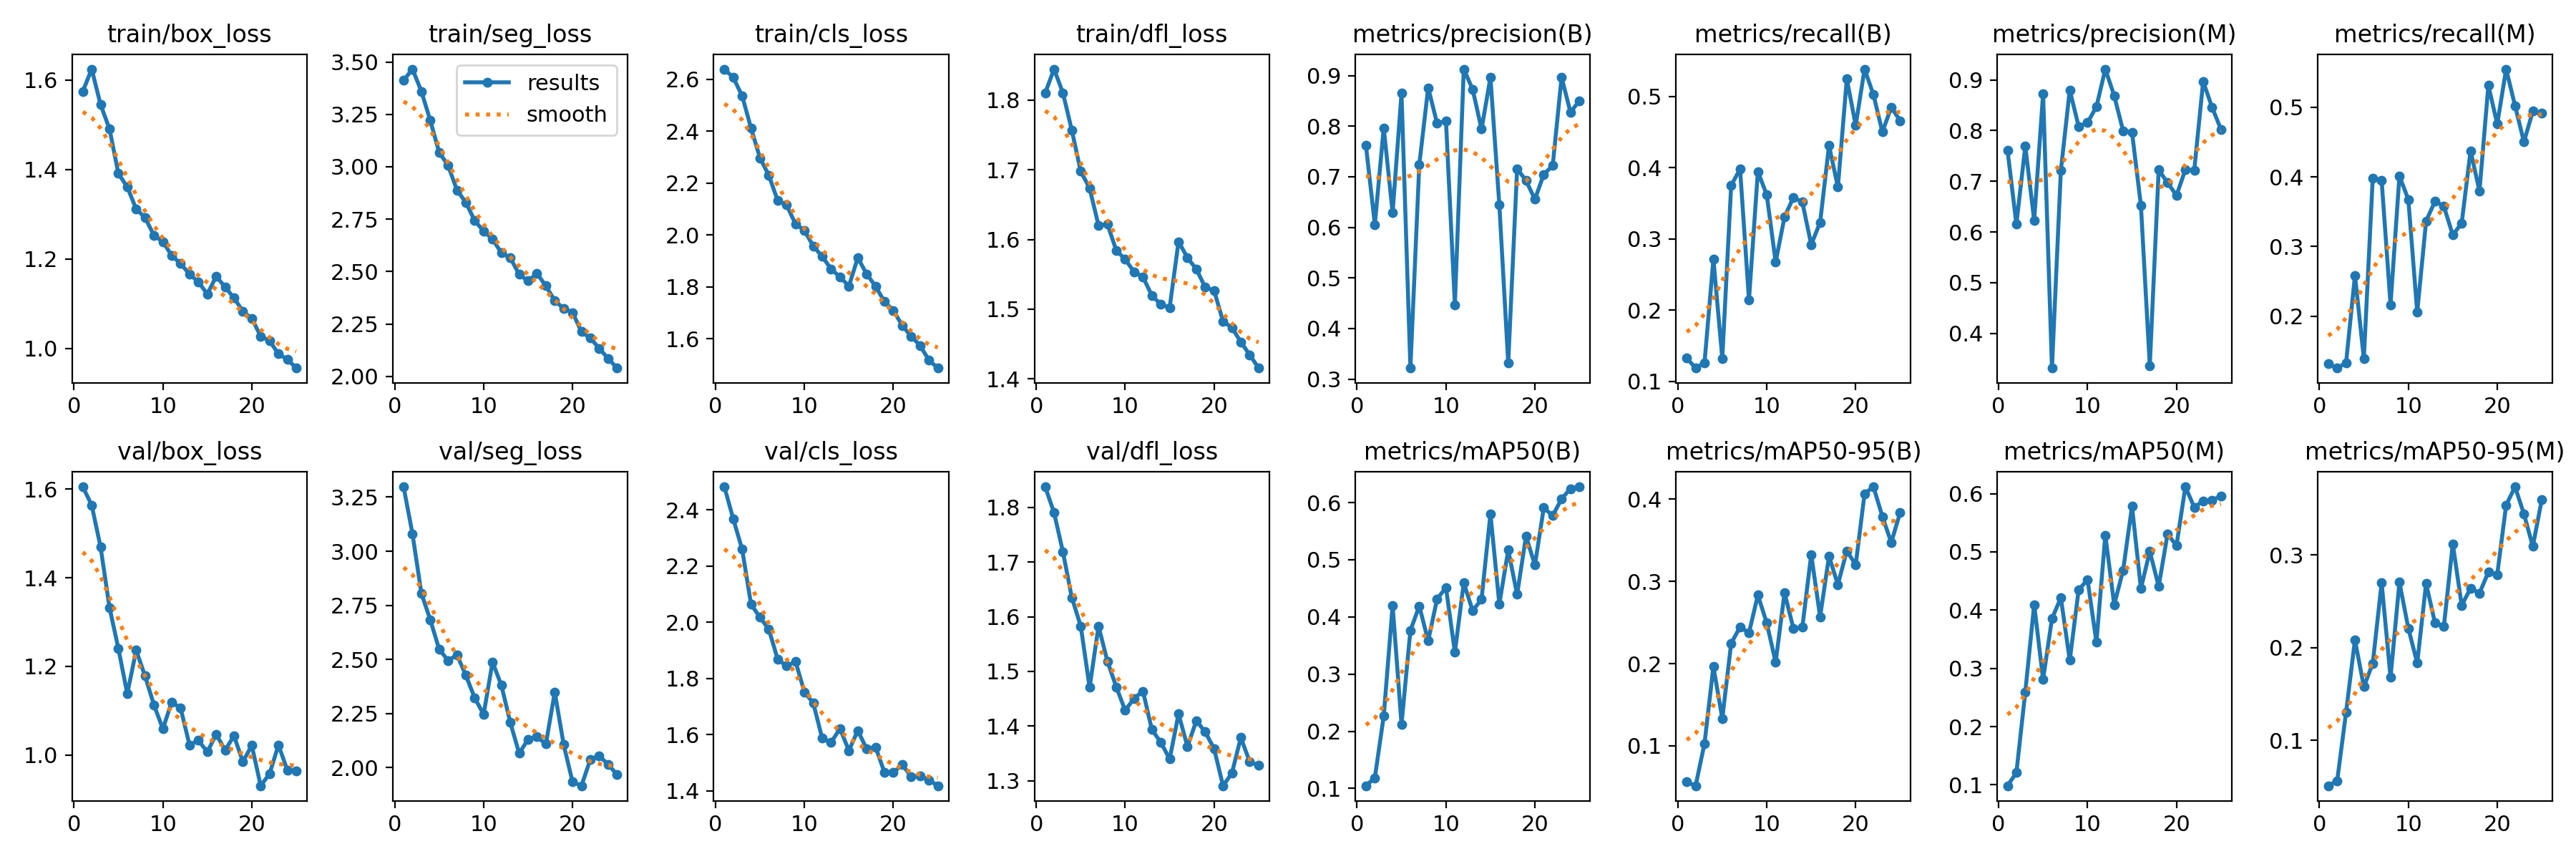

Values plotted in this chart, from the file beside it:
epoch, time, train/box_loss, train/seg_loss, train/cls_loss, train/dfl_loss, metrics/precision(B), metrics/recall(B), metrics/mAP50(B), metrics/mAP50-95(B), metrics/precision(M), metrics/recall(M), metrics/mAP50(M), metrics/mAP50-95(M), val/box_loss, val/seg_loss, val/cls_loss, val/dfl_loss, lr/pg0, lr/pg1, lr/pg2
1, 406.9, 1.575, 3.412, 2.639, 1.81, 0.7615, 0.1328, 0.1047, 0.05599, 0.7615, 0.1314, 0.09852, 0.05128, 1.605, 3.298, 2.482, 1.838, 0.0003028, 0.0003028, 0.0003028
2, 799.7, 1.624, 3.466, 2.606, 1.845, 0.6057, 0.1188, 0.1187, 0.05137, 0.6154, 0.1255, 0.1209, 0.05653, 1.564, 3.08, 2.367, 1.79, 0.0005818, 0.0005818, 0.0005818
3, 1188, 1.545, 3.36, 2.535, 1.81, 0.7964, 0.1263, 0.2266, 0.1028, 0.7692, 0.1329, 0.2596, 0.1304, 1.469, 2.806, 2.259, 1.718, 0.0008368, 0.0008368, 0.0008368
4, 1576, 1.49, 3.221, 2.411, 1.757, 0.629, 0.2716, 0.42, 0.1962, 0.623, 0.2586, 0.4095, 0.2084, 1.333, 2.683, 2.063, 1.635, 0.000801, 0.000801, 0.000801
5, 1961, 1.391, 3.069, 2.297, 1.698, 0.865, 0.1326, 0.2121, 0.1332, 0.8724, 0.1392, 0.281, 0.1579, 1.24, 2.547, 2.018, 1.583, 0.000765, 0.000765, 0.000765
6, 2344, 1.361, 3.007, 2.229, 1.673, 0.3218, 0.3753, 0.3765, 0.2248, 0.3318, 0.3984, 0.3854, 0.183, 1.138, 2.495, 1.974, 1.471, 0.000729, 0.000729, 0.000729
7, 2726, 1.312, 2.889, 2.132, 1.62, 0.7243, 0.398, 0.4189, 0.2445, 0.7213, 0.3949, 0.4213, 0.2698, 1.236, 2.521, 1.867, 1.583, 0.000693, 0.000693, 0.000693
8, 3111, 1.292, 2.83, 2.115, 1.622, 0.8758, 0.2145, 0.3581, 0.2374, 0.8797, 0.2166, 0.3139, 0.1678, 1.178, 2.427, 1.844, 1.519, 0.000657, 0.000657, 0.000657
9, 3493, 1.253, 2.743, 2.042, 1.584, 0.8055, 0.3945, 0.4313, 0.2833, 0.8083, 0.4012, 0.4349, 0.2705, 1.113, 2.322, 1.86, 1.472, 0.000621, 0.000621, 0.000621
10, 3875, 1.238, 2.693, 2.018, 1.571, 0.8098, 0.3619, 0.4512, 0.2493, 0.8156, 0.3678, 0.4523, 0.2209, 1.059, 2.246, 1.752, 1.429, 0.000585, 0.000585, 0.000585
11, 4256, 1.208, 2.654, 1.957, 1.554, 0.4469, 0.2675, 0.3383, 0.2015, 0.8471, 0.2055, 0.3448, 0.1834, 1.119, 2.488, 1.712, 1.451, 0.000549, 0.000549, 0.000549
12, 4635, 1.189, 2.59, 1.917, 1.546, 0.9127, 0.3311, 0.4596, 0.2862, 0.9211, 0.3367, 0.5287, 0.269, 1.105, 2.38, 1.587, 1.464, 0.000513, 0.000513, 0.000513
13, 5022, 1.166, 2.565, 1.869, 1.52, 0.8727, 0.3584, 0.4108, 0.2426, 0.8686, 0.3651, 0.4094, 0.2265, 1.022, 2.208, 1.572, 1.393, 0.000477, 0.000477, 0.000477
14, 5405, 1.149, 2.486, 1.838, 1.507, 0.7941, 0.3517, 0.4308, 0.244, 0.7994, 0.3578, 0.4683, 0.2232, 1.033, 2.066, 1.621, 1.371, 0.000441, 0.000441, 0.000441
15, 5787, 1.122, 2.456, 1.803, 1.502, 0.8962, 0.2921, 0.5801, 0.3327, 0.7966, 0.3166, 0.5783, 0.3119, 1.007, 2.131, 1.543, 1.34, 0.0004051, 0.0004051, 0.0004051
16, 6160, 1.161, 2.491, 1.912, 1.597, 0.6446, 0.3233, 0.4225, 0.257, 0.6529, 0.3337, 0.4371, 0.2456, 1.046, 2.142, 1.614, 1.422, 0.0003691, 0.0003691, 0.0003691
17, 6525, 1.137, 2.432, 1.849, 1.574, 0.3318, 0.431, 0.5169, 0.3305, 0.3368, 0.4376, 0.5009, 0.2638, 1.011, 2.109, 1.549, 1.363, 0.0003331, 0.0003331, 0.0003331
18, 6891, 1.113, 2.361, 1.803, 1.557, 0.7158, 0.373, 0.4392, 0.2961, 0.7223, 0.3797, 0.4408, 0.2587, 1.043, 2.349, 1.556, 1.41, 0.0002971, 0.0002971, 0.0002971
19, 7257, 1.083, 2.324, 1.743, 1.531, 0.6924, 0.5247, 0.5412, 0.3371, 0.6972, 0.5314, 0.5309, 0.2812, 0.9846, 2.106, 1.465, 1.389, 0.0002611, 0.0002611, 0.0002611
20, 7629, 1.067, 2.305, 1.709, 1.527, 0.6553, 0.4595, 0.4906, 0.3202, 0.6721, 0.476, 0.5106, 0.2787, 1.021, 1.934, 1.465, 1.359, 0.0002251, 0.0002251, 0.0002251
21, 7992, 1.028, 2.213, 1.651, 1.482, 0.7047, 0.5384, 0.5911, 0.4068, 0.7228, 0.5549, 0.6117, 0.3534, 0.9304, 1.916, 1.493, 1.291, 0.0001891, 0.0001891, 0.0001891
22, 8362, 1.017, 2.183, 1.61, 1.473, 0.7219, 0.5023, 0.577, 0.4151, 0.7219, 0.5023, 0.5766, 0.3732, 0.9573, 2.038, 1.451, 1.314, 0.0001531, 0.0001531, 0.0001531
23, 8731, 0.9879, 2.133, 1.575, 1.453, 0.8966, 0.4503, 0.6064, 0.3789, 0.8966, 0.4503, 0.5873, 0.344, 1.023, 2.053, 1.452, 1.379, 0.0001171, 0.0001171, 0.0001171
24, 9100, 0.9758, 2.086, 1.518, 1.434, 0.8274, 0.4846, 0.6243, 0.3474, 0.8461, 0.4944, 0.5888, 0.309, 0.9654, 2.015, 1.439, 1.335, 8.10828e-05, 8.10828e-05, 8.10828e-05
25, 9466, 0.9563, 2.04, 1.488, 1.415, 0.8503, 0.4661, 0.6275, 0.3837, 0.8024, 0.4916, 0.5959, 0.359, 0.9631, 1.967, 1.418, 1.328, 4.50864e-05, 4.50864e-05, 4.50864e-05
